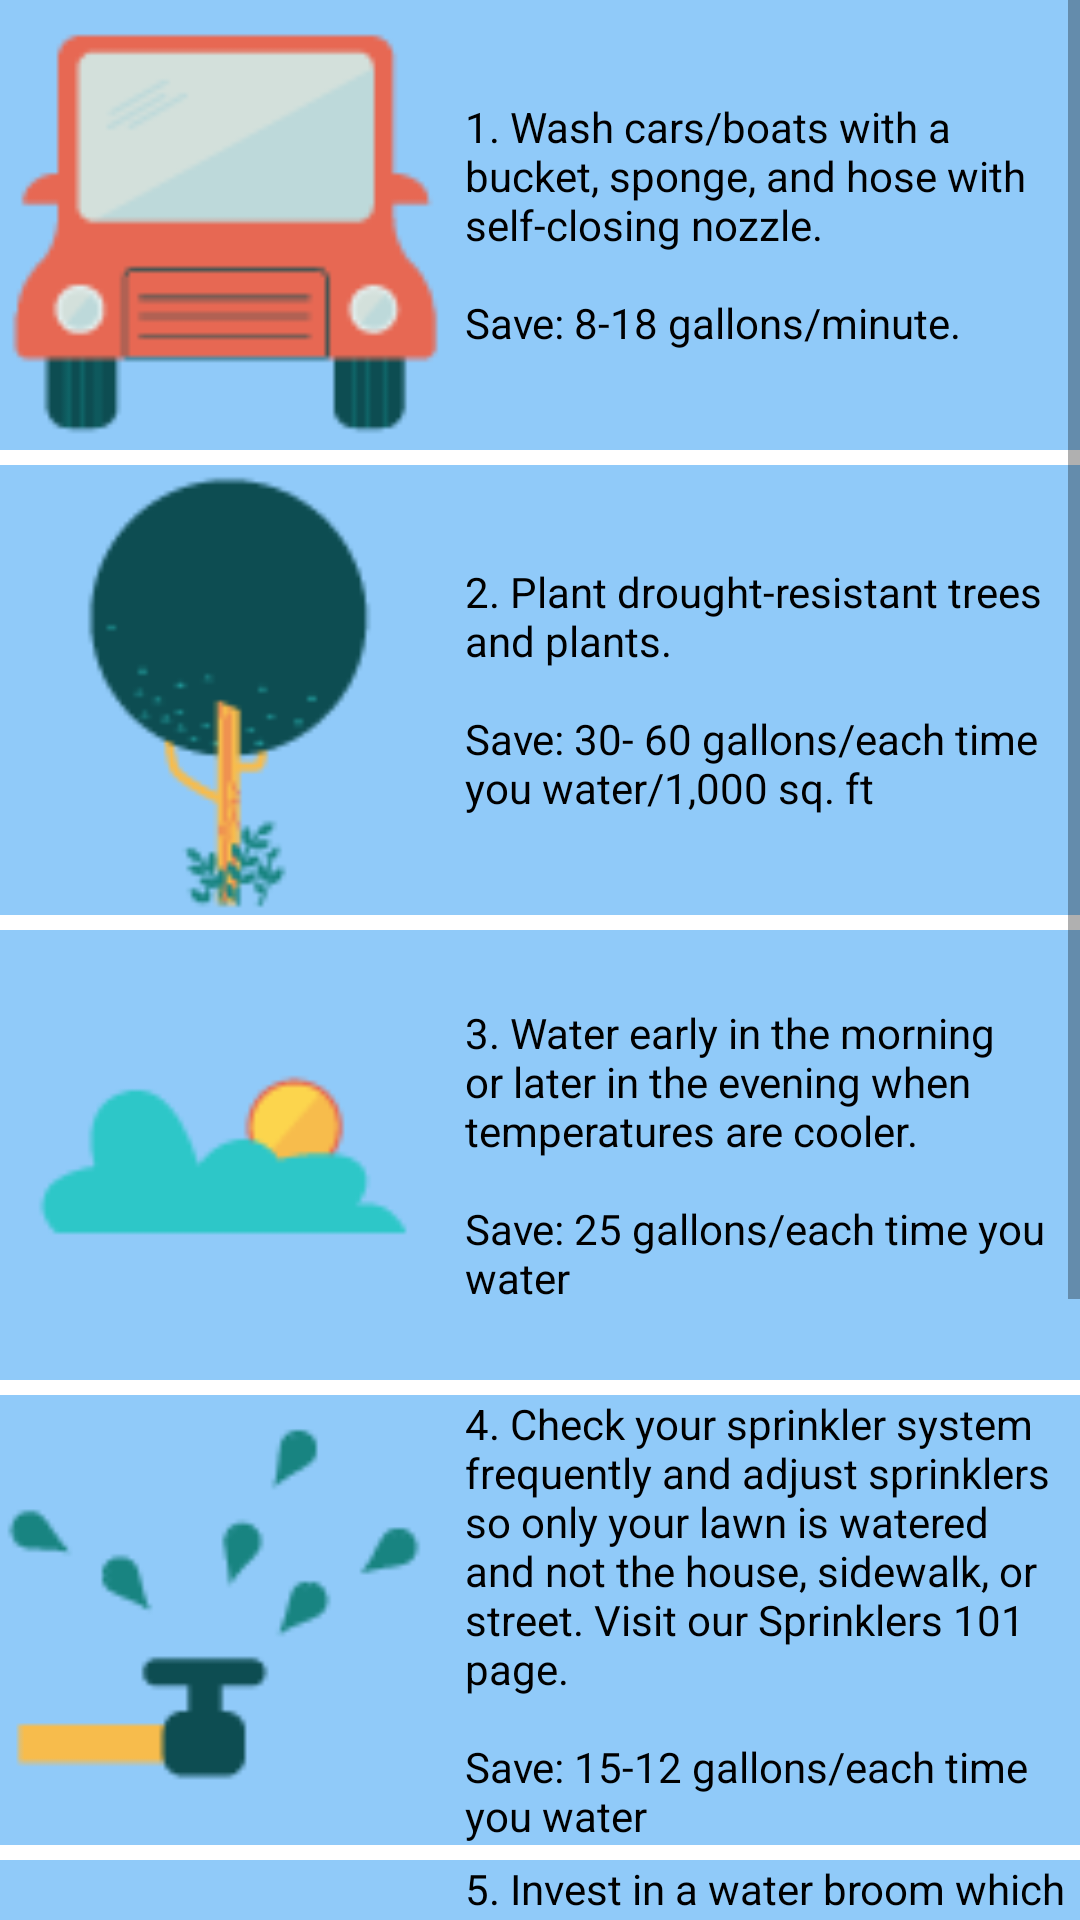

Android layout source for this screen:
<!-- AndroidManifest.xml: application theme AppTheme -->
<!-- res/layout/activity_outdoors.xml -->
<?xml version="1.0" encoding="utf-8"?>
<ScrollView
    xmlns:android="http://schemas.android.com/apk/res/android"
    xmlns:tools="http://schemas.android.com/tools"
    android:layout_width="match_parent"
    android:layout_height="match_parent"
    android:layout_margin="16dp"
    android:background="@android:color/white"
    tools:context="com.example.android.savewater.outdoors">
<LinearLayout
    android:layout_width="match_parent"
    android:layout_height="match_parent"
    android:background="@android:color/white"
    android:orientation="vertical">

    <LinearLayout
        android:layout_width="match_parent"
        android:layout_height="wrap_content"
        android:orientation="horizontal"
        android:background="#90CAF9"
        android:layout_marginBottom="5dp">

        <ImageView
            android:layout_width="150dp"
            android:layout_height="150dp"
            android:layout_marginRight="5dp"
            android:src="@drawable/o_car"
            android:scaleType="centerCrop"/>
        <TextView
            style="@style/body_text"
            android:layout_width="wrap_content"
            android:layout_height="wrap_content"
            android:text="@string/o_car"
            android:textColor="#000000"
            android:layout_gravity="center"
            />

    </LinearLayout>
    <LinearLayout
        android:layout_width="match_parent"
        android:layout_height="wrap_content"
        android:orientation="horizontal"
        android:background="#90CAF9"
        android:layout_marginBottom="5dp">

        <ImageView
            android:layout_width="150dp"
            android:layout_height="150dp"
            android:layout_marginRight="5dp"
            android:src="@drawable/o_trees"
            android:scaleType="centerCrop"/>
        <TextView
            style="@style/body_text"
            android:layout_width="wrap_content"
            android:layout_height="wrap_content"
            android:text="@string/o_trees"
            android:textColor="#000000"
            android:layout_gravity="center"
            />

    </LinearLayout>

    <LinearLayout
        android:layout_width="match_parent"
        android:layout_height="wrap_content"
        android:orientation="horizontal"
        android:background="#90CAF9"
        android:layout_marginBottom="5dp">

        <ImageView
            android:layout_width="150dp"
            android:layout_height="150dp"
            android:layout_marginRight="5dp"
            android:src="@drawable/o_sun"
            android:scaleType="centerCrop"/>
        <TextView
            style="@style/body_text"
            android:layout_width="wrap_content"
            android:layout_height="wrap_content"
            android:text="@string/o_sun"
            android:textColor="#000000"
            android:layout_gravity="center"
            />

    </LinearLayout>
    <LinearLayout
        android:layout_width="match_parent"
        android:layout_height="wrap_content"
        android:orientation="horizontal"
        android:background="#90CAF9"
        android:layout_marginBottom="5dp">

        <ImageView
            android:layout_width="150dp"
            android:layout_height="150dp"
            android:layout_marginRight="5dp"
            android:src="@drawable/o_sprinkler"
            android:scaleType="centerCrop"/>
        <TextView
            style="@style/body_text"
            android:layout_width="wrap_content"
            android:layout_height="wrap_content"
            android:text="@string/o_sprinkler"
            android:textColor="#000000"
            android:layout_gravity="center"
            />

    </LinearLayout>
    <LinearLayout
        android:layout_width="match_parent"
        android:layout_height="wrap_content"
        android:orientation="horizontal"
        android:background="#90CAF9"
        android:layout_marginBottom="5dp">

        <ImageView
            android:layout_width="150dp"
            android:layout_height="150dp"
            android:layout_marginRight="5dp"
            android:src="@drawable/o_faucet"
            android:scaleType="centerCrop"/>
        <TextView
            style="@style/body_text"
            android:layout_width="wrap_content"
            android:layout_height="wrap_content"
            android:text="@string/o_faucet"
            android:textColor="#000000"
            android:layout_gravity="center"
            />

    </LinearLayout>

    <LinearLayout
        android:layout_width="match_parent"
        android:layout_height="wrap_content"
        android:orientation="horizontal"
        android:background="#90CAF9"
        android:layout_marginBottom="5dp">

        <ImageView
            android:layout_width="150dp"
            android:layout_height="150dp"
            android:layout_marginRight="5dp"
            android:src="@drawable/o_driveway"
            android:scaleType="centerCrop"/>
        <TextView
            style="@style/body_text"
            android:layout_width="wrap_content"
            android:layout_height="wrap_content"
            android:text="@string/o_driveway"
            android:textColor="#000000"
            android:layout_gravity="center"
            />

    </LinearLayout>



</LinearLayout>
</ScrollView>
<!-- resources referenced by this layout -->
<resources>
  <!-- drawable o_car: png bitmap (drawable, 2246 bytes) -->
  <!-- drawable o_driveway: png bitmap (drawable, 595 bytes) -->
  <!-- drawable o_faucet: png bitmap (drawable, 1393 bytes) -->
  <!-- drawable o_sprinkler: png bitmap (drawable, 1272 bytes) -->
  <!-- drawable o_sun: png bitmap (drawable, 1118 bytes) -->
  <!-- drawable o_trees: png bitmap (drawable, 2425 bytes) -->
  <string name="o_car">1. Wash cars/boats with a bucket, sponge, and hose with self-closing nozzle.\n\nSave: 8-18 gallons/minute.</string>
  <string name="o_driveway">Use a broom to clean driveways, sidewalks and patios.\n\nSave: 8-18 gallons /minute</string>
  <string name="o_faucet">5. Invest in a water broom which attaches to your hose but uses a combination of air and water pressure to aid cleaning. Water brooms can use as little as 2.8 gallons per minute (gpm) to remove dirt, food spills, leaves, and litter from concrete and asphalt while a standard hose typically uses 5 to 20 gpm.</string>
  <string name="o_sprinkler">4. Check your sprinkler system frequently and adjust sprinklers so only your lawn is watered and not the house, sidewalk, or street. Visit our Sprinklers 101 page.\n\nSave: 15-12 gallons/each time you water</string>
  <string name="o_sun">3. Water early in the morning or later in the evening when temperatures are cooler.\n\nSave: 25 gallons/each time you water</string>
  <string name="o_trees">2. Plant drought-resistant trees and plants.\n\nSave: 30- 60 gallons/each time you water/1,000 sq. ft</string>
  <style name="body_text">
          <item name="android:textAppearance">?android:attr/textAppearanceSmall</item>
          <item name="android:textColor">#2196F3</item>
          <item name="android:layout_width">match_parent</item>
          <item name="android:layout_height">wrap_content</item>
      </style>
  <style name="AppTheme" parent="Theme.AppCompat.Light.DarkActionBar">
          
          <item name="colorPrimary">@color/colorPrimary</item>
          <item name="colorPrimaryDark">@color/colorPrimaryDark</item>
          <item name="colorAccent">@color/colorAccent</item>
      </style>
  <color name="colorPrimary">#2196F3</color>
  <color name="colorPrimaryDark">#212121</color>
  <color name="colorAccent">#FF4081</color>
</resources>
